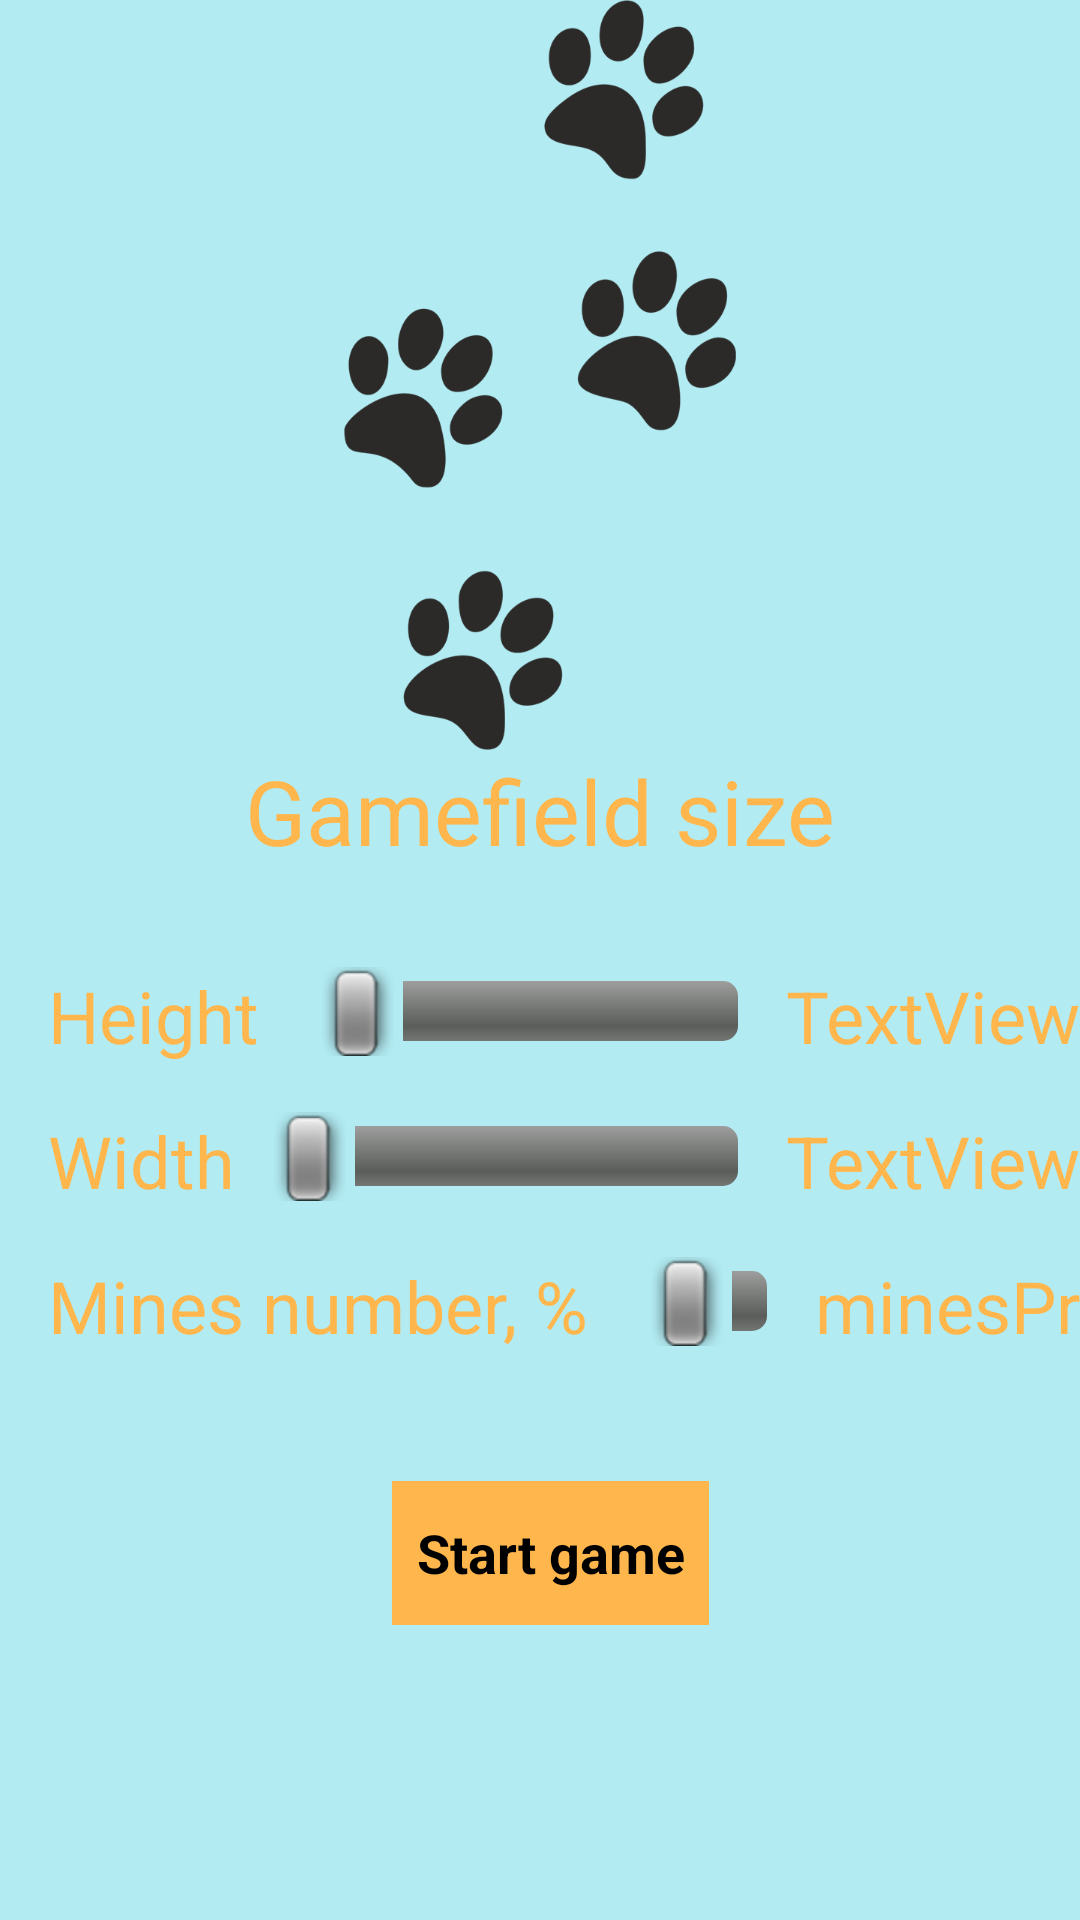

Android layout source for this screen:
<!-- AndroidManifest.xml: application theme AppTheme -->
<!-- res/layout/activity_settings.xml -->
<?xml version="1.0" encoding="utf-8"?>
<androidx.constraintlayout.widget.ConstraintLayout xmlns:android="http://schemas.android.com/apk/res/android"
    xmlns:app="http://schemas.android.com/apk/res-auto"
    xmlns:tools="http://schemas.android.com/tools"
    android:layout_width="match_parent"
    android:layout_height="match_parent"
    android:background="#B2EBF2"
    tools:context=".ui.SettingsActivity">

    <TextView
        android:id="@+id/fieldSize"
        android:layout_width="wrap_content"
        android:layout_height="wrap_content"
        android:layout_marginTop="250dp"
        android:text="@string/gamefield_size"
        android:textColor="#FFB74D"
        android:textSize="30sp"
        app:layout_constraintEnd_toEndOf="parent"
        app:layout_constraintStart_toStartOf="parent"
        app:layout_constraintTop_toTopOf="parent" />

    <Button
        android:id="@+id/startButton"
        style="@style/Widget.MaterialComponents.Button.TextButton.Dialog"
        android:layout_width="wrap_content"
        android:layout_height="wrap_content"
        android:background="#FFF176"
        android:text="@string/start_game"
        android:textColor="#000000"
        android:textSize="18sp"
        android:textStyle="bold"
        app:backgroundTint="#FFB74D"
        app:iconTint="#FFF176"
        app:layout_constraintBottom_toBottomOf="parent"
        app:layout_constraintEnd_toEndOf="parent"
        app:layout_constraintHorizontal_bias="0.498"
        app:layout_constraintStart_toStartOf="parent"
        app:layout_constraintTop_toBottomOf="@+id/mines"
        app:layout_constraintVertical_bias="0.301" />

    <TextView
        android:id="@+id/height"
        android:layout_width="wrap_content"
        android:layout_height="wrap_content"
        android:layout_marginStart="16dp"
        android:layout_marginTop="32dp"
        android:text="@string/height"
        android:textColor="#FFB74D"
        android:textSize="24sp"
        app:layout_constraintStart_toStartOf="parent"
        app:layout_constraintTop_toBottomOf="@+id/fieldSize" />

    <TextView
        android:id="@+id/width"
        android:layout_width="wrap_content"
        android:layout_height="wrap_content"
        android:layout_marginStart="16dp"
        android:layout_marginTop="16dp"
        android:text="@string/width"
        android:textColor="#FFB74D"
        android:textSize="24sp"
        app:layout_constraintStart_toStartOf="parent"
        app:layout_constraintTop_toBottomOf="@+id/height" />

    <SeekBar
        android:id="@+id/heightBar"
        style="@android:style/Widget.SeekBar"
        android:layout_width="0dp"
        android:layout_height="wrap_content"
        android:layout_marginStart="8dp"
        app:layout_constraintEnd_toEndOf="parent"
        app:layout_constraintEnd_toStartOf="@+id/heigthNumber"
        app:layout_constraintStart_toEndOf="@+id/height"
        app:layout_constraintTop_toTopOf="@+id/height" />

    <SeekBar
        android:id="@+id/widthBar"
        style="@android:style/Widget.SeekBar"
        android:layout_width="0dp"
        android:layout_height="wrap_content"
        app:layout_constraintEnd_toEndOf="parent"
        app:layout_constraintEnd_toStartOf="@+id/widthNumber"
        app:layout_constraintStart_toEndOf="@+id/width"
        app:layout_constraintTop_toTopOf="@+id/width" />

    <TextView
        android:id="@+id/mines"
        android:layout_width="wrap_content"
        android:layout_height="wrap_content"
        android:layout_marginStart="16dp"
        android:layout_marginTop="16dp"
        android:text="@string/mines"
        android:textColor="#FFB74D"
        android:textSize="24sp"
        app:layout_constraintStart_toStartOf="parent"
        app:layout_constraintTop_toBottomOf="@+id/width" />

    <SeekBar
        android:id="@+id/minesBar"
        style="@android:style/Widget.SeekBar"
        android:layout_width="0dp"
        android:layout_height="wrap_content"
        android:layout_marginStart="8dp"
        android:max="30"
        android:min="5"
        android:progress="5"
        app:layout_constraintEnd_toEndOf="parent"
        app:layout_constraintEnd_toStartOf="@+id/minesProcentNumber"
        app:layout_constraintHorizontal_bias="1.0"
        app:layout_constraintStart_toEndOf="@+id/mines"
        app:layout_constraintTop_toTopOf="@+id/mines" />

    <TextView
        android:id="@+id/heigthNumber"
        android:layout_width="wrap_content"
        android:layout_height="wrap_content"
        android:text="@string/textview"
        android:textColor="#FFB74D"
        android:textSize="24sp"
        app:layout_constraintEnd_toEndOf="parent"
        app:layout_constraintTop_toTopOf="@+id/height" />

    <TextView
        android:id="@+id/widthNumber"
        android:layout_width="wrap_content"
        android:layout_height="wrap_content"
        android:text="@string/textview"
        android:textColor="#FFB74D"
        android:textSize="24sp"
        app:layout_constraintEnd_toEndOf="parent"
        app:layout_constraintTop_toTopOf="@+id/width" />

    <TextView
        android:id="@+id/minesProcentNumber"
        android:layout_width="wrap_content"
        android:layout_height="wrap_content"
        android:text="@string/minespr"
        android:textColor="#FFB74D"
        android:textSize="24sp"
        app:layout_constraintEnd_toEndOf="parent"
        app:layout_constraintTop_toTopOf="@+id/mines" />

    <ImageView
        android:id="@+id/imageView"
        android:layout_width="0dp"
        android:layout_height="0dp"
        android:src="@drawable/lapy"
        app:layout_constraintBottom_toTopOf="@+id/fieldSize"
        app:layout_constraintEnd_toEndOf="parent"
        app:layout_constraintHorizontal_bias="0.0"
        app:layout_constraintStart_toStartOf="parent"
        app:layout_constraintTop_toTopOf="parent"
        app:layout_constraintVertical_bias="0.0" />

</androidx.constraintlayout.widget.ConstraintLayout>
<!-- resources referenced by this layout -->
<resources>
  <!-- drawable lapy: png bitmap (drawable, 42971 bytes) -->
  <string name="gamefield_size">Gamefield size</string>
  <string name="height">Height</string>
  <string name="mines">Mines number, %</string>
  <string name="minespr">minesPr</string>
  <string name="start_game">Start game</string>
  <string name="textview">TextView</string>
  <string name="width">Width</string>
  <style name="AppTheme" parent="Theme.AppCompat.Light.DarkActionBar">
          
          <item name="colorPrimary">@color/black</item>
          <item name="colorPrimaryDark">@color/silver</item>
          <item name="colorAccent">@color/teal_200</item>
      </style>
  <!-- not gathered from this repository: default colours our renderer supplied (Android Studio template values) -->
  <color name="teal_200">#FF03DAC5</color>
  <color name="black">#FF000000</color>
</resources>
